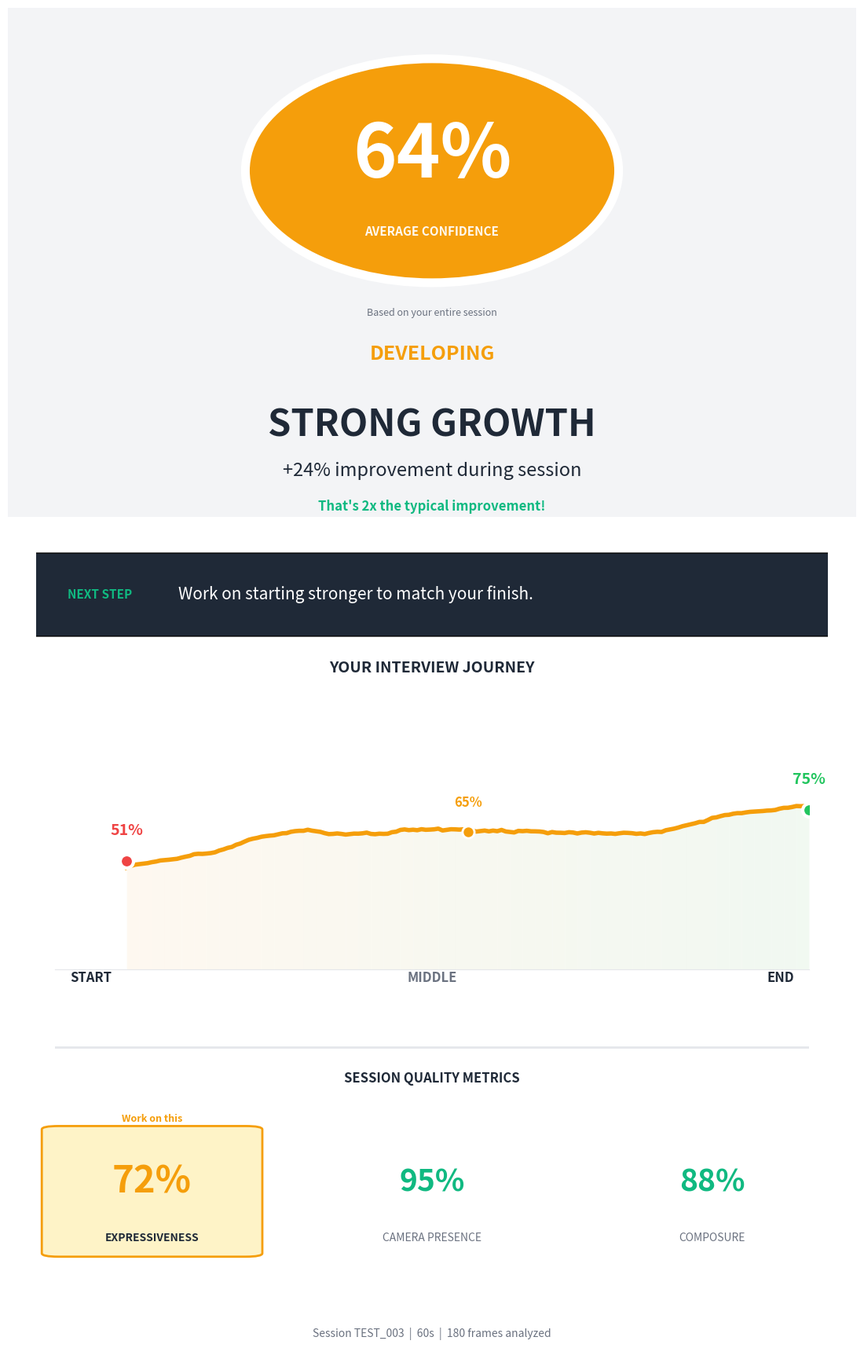

Python code for this plot:
# src/interview_report_generator.py
"""
INSIGHT-FIRST Interview Performance Report

Design Philosophy:
- The data should SCREAM the insight at first glance
- No data vomit - only what matters
- Hero metric front and center
- One clear action item
- Supporting data only if needed

Color Psychology (CONSISTENT):
- Red (0-59%): NEEDS PRACTICE
- Yellow/Amber (60-79%): DEVELOPING  
- Green (80-100%): EXCELLENT
"""

import matplotlib.pyplot as plt
import matplotlib.patches as mpatches
from matplotlib.colors import LinearSegmentedColormap
import numpy as np
import json
import os
from datetime import datetime
from typing import Dict, List, Optional, Tuple


class InterviewReportGenerator:
    """Generate insight-first interview performance reports."""
    
    # Typical improvement benchmark (for context)
    TYPICAL_IMPROVEMENT = 0.12  # 12% is average improvement
    
    def __init__(self):
        # CONSISTENT color scale - same rules for ALL metrics
        self.colors = {
            # Performance colors (UNIVERSAL scale)
            'excellent': '#10B981',    # Green (80-100%)
            'good': '#22C55E',         # Lighter green (75-79%)
            'developing': '#F59E0B',   # Amber/Yellow (60-74%)
            'needs_work': '#EF4444',   # Red (0-59%)
            
            # Chart gradient colors
            'chart_start': '#FFF4E6',  # Light orange (beginning)
            'chart_end': '#E8F5E9',    # Light green (end/growth)
            'chart_line': '#F59E0B',   # Amber line
            
            # Neutrals
            'dark': '#1F2937',         # Almost black
            'medium': '#6B7280',       # Gray
            'light': '#F3F4F6',        # Light gray
            'white': '#FFFFFF',
            
            # Divider
            'divider': '#E5E7EB',      # Subtle gray
            
            # Focus indicator
            'focus_bg': '#FEF3C7',     # Light amber background
        }
    
    def _get_score_color(self, score: float) -> str:
        """Get color based on score - UNIVERSAL scale for all metrics."""
        if score >= 0.80:
            return self.colors['excellent']
        elif score >= 0.75:
            return self.colors['good']
        elif score >= 0.60:
            return self.colors['developing']
        else:
            return self.colors['needs_work']
    
    def _get_score_label(self, score: float) -> str:
        """Get human-readable label for score."""
        if score >= 0.85:
            return "EXCELLENT"
        elif score >= 0.75:
            return "GOOD"
        elif score >= 0.60:
            return "DEVELOPING"
        else:
            return "NEEDS PRACTICE"
    
    def _get_improvement_context(self, growth: float) -> str:
        """Get context for how the improvement compares to typical."""
        if growth >= self.TYPICAL_IMPROVEMENT * 2:
            return f"That's 2x the typical improvement!"
        elif growth >= self.TYPICAL_IMPROVEMENT * 1.5:
            return f"Above average (typical is ~{self.TYPICAL_IMPROVEMENT:.0%})"
        elif growth >= self.TYPICAL_IMPROVEMENT:
            return "Right on track with typical progress"
        elif growth > 0:
            return "Some improvement - keep practicing!"
        else:
            return ""
    
    def _get_main_insight(self, data: Dict) -> Dict:
        """Extract THE main insight from the data."""
        
        avg_conf = data.get('average_confidence', 0.5)
        segments = data.get('segment_analysis', {})
        improvements = data.get('improvement_areas', [])
        stress_count = data.get('stress_spikes_count', 0)
        
        beginning = segments.get('beginning', {}).get('avg_confidence', avg_conf)
        end = segments.get('end', {}).get('avg_confidence', avg_conf)
        growth = end - beginning
        growth_context = self._get_improvement_context(growth)
        
        # Check for major issues first
        if beginning < 0.4:
            return {
                'headline': "WEAK START",
                'subtext': "Your first impression needs work",
                'context': f"Started at {beginning:.0%}. First 30 seconds are crucial.",
                'action': "Practice your opening until it's automatic.",
                'color': self.colors['needs_work']
            }
        
        if end < beginning - 0.15:
            return {
                'headline': "FADING FINISH", 
                'subtext': "You lost momentum at the end",
                'context': f"Dropped from {beginning:.0%} to {end:.0%}. Strong closings win offers.",
                'action': "Prepare a confident closing statement.",
                'color': self.colors['needs_work']
            }
        
        if stress_count > 3:
            return {
                'headline': "STRESS VISIBLE",
                'subtext': f"{stress_count} anxiety spikes detected",
                'context': "Interviewers notice sudden confidence drops.",
                'action': "Practice tough questions until they don't faze you.",
                'color': self.colors['needs_work']
            }
        
        if avg_conf < 0.45:
            return {
                'headline': "BUILD CONFIDENCE",
                'subtext': "You appear nervous on camera",
                'context': f"Overall: {avg_conf:.0%}. Body language matters.",
                'action': "Try power posing for 2 min before your next session.",
                'color': self.colors['needs_work']
            }
        
        # Positive insights
        if growth >= 0.15:
            return {
                'headline': "STRONG GROWTH",
                'subtext': f"+{growth:.0%} improvement during session",
                'context': growth_context,
                'action': "Work on starting stronger to match your finish.",
                'color': self.colors['excellent']
            }
        
        if growth >= 0.08:
            return {
                'headline': "BUILDING MOMENTUM",
                'subtext': f"+{growth:.0%} improvement",
                'context': growth_context,
                'action': "Practice starting at your peak level.",
                'color': self.colors['developing']
            }
        
        if avg_conf >= 0.80:
            return {
                'headline': "INTERVIEW READY",
                'subtext': "You project strong confidence",
                'context': f"Consistent {avg_conf:.0%} throughout. Excellent!",
                'action': "You're prepared. Trust yourself.",
                'color': self.colors['excellent']
            }
        
        if avg_conf >= 0.65:
            return {
                'headline': "SOLID PERFORMANCE",
                'subtext': "Good foundation, room to grow",
                'context': f"Steady at {avg_conf:.0%}. A bit more practice will help.",
                'action': improvements[0]['recommendation'] if improvements else "Keep practicing!",
                'color': self.colors['developing']
            }
        
        # Default
        return {
            'headline': "KEEP PRACTICING",
            'subtext': "You're making progress",
            'context': f"Currently at {avg_conf:.0%}. Each session helps.",
            'action': "Focus on one thing at a time.",
            'color': self.colors['developing']
        }
    
    def _find_weakest_metric(self, metrics: List[Tuple[str, float]]) -> int:
        """Find index of weakest metric to highlight."""
        min_val = min(m[1] for m in metrics)
        for i, (_, val) in enumerate(metrics):
            if val == min_val:
                return i
        return 0
    
    def generate_visual_report(
        self, 
        session_data: Dict, 
        save_path: str = "outputs/"
    ) -> str:
        """Generate insight-first visual report."""
        
        # Load data
        if isinstance(session_data, str):
            with open(session_data, 'r') as f:
                data = json.load(f)
        else:
            data = session_data
        
        # Get the main insight
        insight = self._get_main_insight(data)
        avg_conf = data.get('average_confidence', 0.5)
        score_color = self._get_score_color(avg_conf)
        
        # Get segment values
        segments = data.get('segment_analysis', {})
        start_value = segments.get('beginning', {}).get('avg_confidence', avg_conf)
        middle_value = segments.get('middle', {}).get('avg_confidence', avg_conf)
        end_value = segments.get('end', {}).get('avg_confidence', avg_conf)
        
        # Create clean figure
        fig = plt.figure(figsize=(12, 18), facecolor=self.colors['white'])
        
        # === SECTION 1: HERO SECTION ===
        
        ax_hero = fig.add_axes([0.05, 0.60, 0.9, 0.36])
        ax_hero.set_xlim(0, 1)
        ax_hero.set_ylim(0, 1)
        ax_hero.axis('off')
        
        # Background
        ax_hero.add_patch(mpatches.Rectangle(
            (0, 0), 1, 1, facecolor=self.colors['light'], transform=ax_hero.transAxes
        ))
        
        # Giant score circle
        circle = mpatches.Circle(
            (0.5, 0.68), 0.22, 
            facecolor=score_color,
            edgecolor=self.colors['white'],
            linewidth=8,
            transform=ax_hero.transAxes
        )
        ax_hero.add_patch(circle)
        
        # Score percentage - THE NUMBER
        ax_hero.text(0.5, 0.71, f"{avg_conf:.0%}", 
                    fontsize=68, fontweight='bold', color='white',
                    ha='center', va='center', transform=ax_hero.transAxes)
        
        # Score label - CLEARLY explains what this measures
        ax_hero.text(0.5, 0.56, "AVERAGE CONFIDENCE",
                    fontsize=11, color='white', fontweight='bold',
                    ha='center', va='center', transform=ax_hero.transAxes,
                    alpha=0.95)
        
        # Tiny context below circle
        ax_hero.text(0.5, 0.40, "Based on your entire session",
                    fontsize=9, color=self.colors['medium'], style='italic',
                    ha='center', va='center', transform=ax_hero.transAxes)
        
        # Status label - BOLDER
        ax_hero.text(0.5, 0.32, self._get_score_label(avg_conf),
                    fontsize=18, fontweight='black', color=score_color,
                    ha='center', va='center', transform=ax_hero.transAxes)
        
        # Main headline - THE INSIGHT
        ax_hero.text(0.5, 0.18, insight['headline'],
                    fontsize=34, fontweight='bold', color=self.colors['dark'],
                    ha='center', va='center', transform=ax_hero.transAxes)
        
        # Subtext
        ax_hero.text(0.5, 0.09, insight['subtext'],
                    fontsize=17, color=self.colors['dark'], fontweight='medium',
                    ha='center', va='center', transform=ax_hero.transAxes)
        
        # Context line (the "2x typical" etc.)
        if insight.get('context'):
            ax_hero.text(0.5, 0.02, insight['context'],
                        fontsize=12, color=self.colors['excellent'], fontweight='bold',
                        ha='center', va='center', transform=ax_hero.transAxes)
        
        # === SECTION 2: THE ONE ACTION ===
        
        ax_action = fig.add_axes([0.08, 0.51, 0.84, 0.07])
        ax_action.set_xlim(0, 1)
        ax_action.set_ylim(0, 1)
        ax_action.axis('off')
        
        # Action box
        ax_action.add_patch(mpatches.FancyBboxPatch(
            (0, 0.1), 1, 0.8,
            boxstyle="round,pad=0.02,rounding_size=0.02",
            facecolor=self.colors['dark'],
            transform=ax_action.transAxes
        ))
        
        ax_action.text(0.04, 0.5, "NEXT STEP",
                      fontsize=11, color=self.colors['excellent'], fontweight='bold',
                      ha='left', va='center', transform=ax_action.transAxes)
        
        ax_action.text(0.18, 0.5, insight['action'],
                      fontsize=15, color='white', fontweight='medium',
                      ha='left', va='center', transform=ax_action.transAxes)
        
        # === SECTION 3: JOURNEY VISUALIZATION ===
        
        # Title ABOVE the chart - BIGGER
        fig.text(0.5, 0.49, "YOUR INTERVIEW JOURNEY", 
                fontsize=14, fontweight='bold', color=self.colors['dark'], ha='center')
        
        ax_journey = fig.add_axes([0.10, 0.28, 0.80, 0.18])
        ax_journey.set_facecolor(self.colors['white'])
        
        # Get time series data
        time_series = data.get('time_series', {})
        timestamps = time_series.get('timestamps', [])
        confidence_scores = time_series.get('confidence_scores', [])
        
        if len(timestamps) > 1:
            # Smooth the line
            if len(confidence_scores) >= 10:
                window = len(confidence_scores) // 10
                smooth = np.convolve(confidence_scores, np.ones(window)/window, mode='valid')
                smooth_t = timestamps[window-1:]
            else:
                smooth = list(confidence_scores)
                smooth_t = list(timestamps)
            
            max_t = max(smooth_t)
            
            # === GRADIENT FILL (orange to green) ===
            # Create gradient by filling small segments with interpolated colors
            n_segments = 50
            for i in range(n_segments):
                t_start = i / n_segments
                t_end = (i + 1) / n_segments
                
                # Interpolate color from orange to green
                r = int(255 * (1 - t_end) + 232 * t_end)
                g = int(244 * (1 - t_end) + 245 * t_end)
                b = int(230 * (1 - t_end) + 233 * t_end)
                color = f'#{r:02x}{g:02x}{b:02x}'
                
                # Find indices in this time range
                idx_start = int(t_start * len(smooth_t))
                idx_end = min(int(t_end * len(smooth_t)) + 1, len(smooth_t))
                
                if idx_end > idx_start:
                    segment_t = smooth_t[idx_start:idx_end]
                    segment_v = smooth[idx_start:idx_end]
                    ax_journey.fill_between(segment_t, segment_v, alpha=0.6, color=color, linewidth=0)
            
            # Main line
            ax_journey.plot(smooth_t, smooth, linewidth=4, color=self.colors['chart_line'], zorder=3)
            
            # === THREE MARKERS: START, MIDDLE, END ===
            start_color = self._get_score_color(start_value)
            middle_color = self._get_score_color(middle_value)
            end_color = self._get_score_color(end_value)
            
            mid_t = smooth_t[len(smooth_t)//2]
            
            # Markers
            ax_journey.scatter([smooth_t[0]], [start_value], s=150, color=start_color, 
                              zorder=5, edgecolor='white', linewidth=3)
            ax_journey.scatter([mid_t], [middle_value], s=120, color=middle_color, 
                              zorder=5, edgecolor='white', linewidth=2)
            ax_journey.scatter([smooth_t[-1]], [end_value], s=150, color=end_color, 
                              zorder=5, edgecolor='white', linewidth=3)
            
            # Labels above markers
            ax_journey.text(smooth_t[0], start_value + 0.12, f"{start_value:.0%}",
                           fontsize=14, ha='center', color=start_color, fontweight='bold')
            ax_journey.text(mid_t, middle_value + 0.12, f"{middle_value:.0%}",
                           fontsize=12, ha='center', color=middle_color, fontweight='bold')
            ax_journey.text(smooth_t[-1], end_value + 0.12, f"{end_value:.0%}",
                           fontsize=14, ha='center', color=end_color, fontweight='bold')
        
        ax_journey.set_xlim(0, max(timestamps) if timestamps else 1)
        ax_journey.set_ylim(0, 1.20)
        ax_journey.spines['top'].set_visible(False)
        ax_journey.spines['right'].set_visible(False)
        ax_journey.spines['left'].set_visible(False)
        ax_journey.spines['bottom'].set_color(self.colors['divider'])
        ax_journey.tick_params(left=False, labelleft=False)
        # Hide x-axis tick labels to avoid overlap with our custom labels
        ax_journey.tick_params(bottom=False, labelbottom=False)
        
        # Phase labels below x-axis - clean positioning, no overlap with ticks
        if timestamps:
            max_t = max(timestamps)
            # Use figure text instead of axes text to avoid tick overlap
            ax_journey.text(max_t * 0.02, -0.06, "START", fontsize=12, fontweight='bold',
                           color=self.colors['dark'], ha='left')
            ax_journey.text(max_t * 0.50, -0.06, "MIDDLE", fontsize=12, fontweight='bold',
                           color=self.colors['medium'], ha='center')
            ax_journey.text(max_t * 0.98, -0.06, "END", fontsize=12, fontweight='bold',
                           color=self.colors['dark'], ha='right')
        
        # === DIVIDER LINE ===
        ax_divider = fig.add_axes([0.10, 0.22, 0.80, 0.01])
        ax_divider.axhline(y=0.5, color=self.colors['divider'], linewidth=2)
        ax_divider.axis('off')
        
        # === SECTION 4: SUPPORTING METRICS ===
        
        # Section header - BOLDER
        fig.text(0.5, 0.20, "SESSION QUALITY METRICS", 
                fontsize=12, color=self.colors['dark'], ha='center', fontweight='bold')
        
        ax_stats = fig.add_axes([0.05, 0.06, 0.90, 0.12])
        ax_stats.set_xlim(0, 1)
        ax_stats.set_ylim(0, 1)
        ax_stats.axis('off')
        
        # Metrics - user-friendly labels (not technical terms)
        metrics = [
            ("EXPRESSIVENESS", data.get('engagement_score', 0)),
            ("CAMERA PRESENCE", data.get('face_detection_rate', 0)),  # Not "Face Detection" - that's technical
            ("COMPOSURE", data.get('face_stability', 0)),  # "Composure" > "Head Stability"
        ]
        
        weakest_idx = self._find_weakest_metric(metrics)
        
        for i, (label, value) in enumerate(metrics):
            x = 0.17 + i * 0.33
            
            color = self._get_score_color(value)
            
            if i == weakest_idx:
                # === IMPROVED FOCUS INDICATOR ===
                # Background highlight box
                ax_stats.add_patch(mpatches.FancyBboxPatch(
                    (x - 0.12, 0.15), 0.24, 0.75,
                    boxstyle="round,pad=0.01,rounding_size=0.02",
                    facecolor=self.colors['focus_bg'],
                    edgecolor=self.colors['developing'],
                    linewidth=2,
                    transform=ax_stats.transAxes
                ))
                fontsize = 34
                # "Work on this" indicator
                ax_stats.text(x, 0.95, "Work on this",
                             fontsize=9, color=self.colors['developing'], fontweight='bold',
                             ha='center', va='center', transform=ax_stats.transAxes)
            else:
                fontsize = 28
            
            # Value
            ax_stats.text(x, 0.58, f"{value:.0%}", fontsize=fontsize, fontweight='bold',
                         color=color, ha='center', va='center', transform=ax_stats.transAxes)
            
            # Label
            ax_stats.text(x, 0.25, label, fontsize=10, 
                         color=self.colors['dark'] if i == weakest_idx else self.colors['medium'],
                         ha='center', va='center', transform=ax_stats.transAxes,
                         fontweight='bold' if i == weakest_idx else 'normal')
        
        # === FOOTER ===
        
        session_id = data.get('session_id', '')
        duration = data.get('session_duration', 0)
        frames = data.get('frames_analyzed', 0)
        
        fig.text(0.5, 0.02, f"Session {session_id}  |  {duration:.0f}s  |  {frames} frames analyzed",
                fontsize=10, color=self.colors['medium'], ha='center')
        
        # Save
        os.makedirs(save_path, exist_ok=True)
        session_id = data.get('session_id', datetime.now().strftime("%Y%m%d_%H%M%S"))
        filename = f"{save_path}interview_report_{session_id}.png"
        
        plt.savefig(filename, dpi=150, bbox_inches='tight', 
                   facecolor=self.colors['white'], edgecolor='none')
        
        print(f"Report saved: {filename}")
        
        plt.close()
        return filename
    
    def generate_text_report(self, session_data: Dict, save_path: str = "outputs/") -> str:
        """Generate comprehensive detailed text report with all metrics."""
        
        if isinstance(session_data, str):
            with open(session_data, 'r') as f:
                data = json.load(f)
        else:
            data = session_data
        
        insight = self._get_main_insight(data)
        avg_conf = data.get('average_confidence', 0.5)
        
        # Get all data
        segments = data.get('segment_analysis', {})
        start_value = segments.get('beginning', {}).get('avg_confidence', avg_conf)
        middle_value = segments.get('middle', {}).get('avg_confidence', avg_conf)
        end_value = segments.get('end', {}).get('avg_confidence', avg_conf)
        
        engagement = data.get('engagement_score', 0)
        face_detection = data.get('face_detection_rate', 0)
        stability = data.get('face_stability', 0)
        stress_spikes = data.get('stress_spikes_count', 0)
        
        session_id = data.get('session_id', 'N/A')
        duration = data.get('session_duration', 0)
        frames = data.get('frames_analyzed', 0)
        
        time_series = data.get('time_series', {})
        confidence_scores = time_series.get('confidence_scores', [])
        
        # Calculate additional stats
        if confidence_scores:
            min_conf = min(confidence_scores)
            max_conf = max(confidence_scores)
            std_conf = float(np.std(confidence_scores))
            
            # Find best and worst moments
            best_idx = confidence_scores.index(max_conf)
            worst_idx = confidence_scores.index(min_conf)
            best_time = best_idx * (duration / len(confidence_scores)) if len(confidence_scores) > 0 else 0
            worst_time = worst_idx * (duration / len(confidence_scores)) if len(confidence_scores) > 0 else 0
        else:
            min_conf = max_conf = avg_conf
            std_conf = 0
            best_time = worst_time = 0
        
        growth = end_value - start_value
        growth_context = self._get_improvement_context(growth)
        
        lines = []
        
        # Header
        lines.append("=" * 70)
        lines.append("                    INTERVIEW PERFORMANCE REPORT")
        lines.append("                         DETAILED ANALYSIS")
        lines.append("=" * 70)
        lines.append("")
        
        # Session Info
        lines.append("-" * 70)
        lines.append("SESSION INFORMATION")
        lines.append("-" * 70)
        lines.append(f"  Session ID:        {session_id}")
        lines.append(f"  Duration:          {duration:.1f} seconds")
        lines.append(f"  Frames Analyzed:   {frames}")
        lines.append(f"  Frame Rate:        {frames/duration:.1f} FPS" if duration > 0 else "  Frame Rate:        N/A")
        lines.append("")
        
        # Executive Summary
        lines.append("-" * 70)
        lines.append("EXECUTIVE SUMMARY")
        lines.append("-" * 70)
        lines.append(f"  Overall Score:     {avg_conf:.1%} ({self._get_score_label(avg_conf)})")
        lines.append(f"  Headline:          {insight['headline']}")
        lines.append(f"  Summary:           {insight['subtext']}")
        if insight.get('context'):
            lines.append(f"  Context:           {insight['context']}")
        lines.append("")
        lines.append(f"  RECOMMENDED ACTION:")
        lines.append(f"  >>> {insight['action']}")
        lines.append("")
        
        # Confidence Analysis
        lines.append("-" * 70)
        lines.append("CONFIDENCE ANALYSIS")
        lines.append("-" * 70)
        lines.append("")
        lines.append("  Overall Statistics:")
        lines.append(f"    Average:         {avg_conf:.1%}")
        lines.append(f"    Minimum:         {min_conf:.1%}")
        lines.append(f"    Maximum:         {max_conf:.1%}")
        lines.append(f"    Std Deviation:   {std_conf:.3f} ({self._interpret_std(std_conf)})")
        lines.append("")
        lines.append("  Segment Breakdown:")
        lines.append(f"    Beginning:       {start_value:.1%} {self._get_trend_arrow(0, start_value)}")
        lines.append(f"    Middle:          {middle_value:.1%} {self._get_trend_arrow(start_value, middle_value)}")
        lines.append(f"    End:             {end_value:.1%} {self._get_trend_arrow(middle_value, end_value)}")
        lines.append("")
        lines.append("  Growth Analysis:")
        lines.append(f"    Total Change:    {'+' if growth >= 0 else ''}{growth:.1%}")
        lines.append(f"    Interpretation:  {growth_context}")
        lines.append(f"    Typical Range:   10-15% improvement is average")
        lines.append("")
        lines.append("  Key Moments:")
        lines.append(f"    Peak Confidence: {max_conf:.1%} at {best_time:.1f}s")
        lines.append(f"    Low Point:       {min_conf:.1%} at {worst_time:.1f}s")
        lines.append(f"    Stress Spikes:   {stress_spikes} detected")
        lines.append("")
        
        # Session Quality Metrics
        lines.append("-" * 70)
        lines.append("SESSION QUALITY METRICS")
        lines.append("-" * 70)
        lines.append("")
        lines.append(f"  Expressiveness:    {engagement:.1%} ({self._get_score_label(engagement)})")
        lines.append(f"    > Measures how varied your facial expressions were")
        lines.append(f"    > Higher = more engaging, dynamic presence")
        if engagement < 0.75:
            lines.append(f"    ! TIP: Try to show more natural reactions and expressions")
        lines.append("")
        lines.append(f"  Face Detection:    {face_detection:.1%} ({self._get_score_label(face_detection)})")
        lines.append(f"    > Percentage of frames where your face was visible")
        lines.append(f"    > Target: 95%+ for reliable analysis")
        if face_detection < 0.90:
            lines.append(f"    ! TIP: Ensure good lighting and face the camera directly")
        lines.append("")
        lines.append(f"  Head Stability:    {stability:.1%} ({self._get_score_label(stability)})")
        lines.append(f"    > How steady your head position was during the session")
        lines.append(f"    > Higher = less fidgeting, more composed appearance")
        if stability < 0.80:
            lines.append(f"    ! TIP: Try to minimize head movements and maintain eye contact")
        lines.append("")
        
        # Detailed Timeline (if we have enough data)
        if len(confidence_scores) >= 10:
            lines.append("-" * 70)
            lines.append("TIMELINE BREAKDOWN")
            lines.append("-" * 70)
            lines.append("")
            
            # Split into 6 segments for detailed view
            n_segments = 6
            segment_size = len(confidence_scores) // n_segments
            segment_duration = duration / n_segments
            
            lines.append("  Time        Confidence   Trend    Notes")
            lines.append("  " + "-" * 55)
            
            prev_avg = None
            for i in range(n_segments):
                start_idx = i * segment_size
                end_idx = (i + 1) * segment_size if i < n_segments - 1 else len(confidence_scores)
                segment_scores = confidence_scores[start_idx:end_idx]
                segment_avg = np.mean(segment_scores)
                
                time_start = i * segment_duration
                time_end = (i + 1) * segment_duration
                
                trend = self._get_trend_arrow(prev_avg, segment_avg) if prev_avg else "   "
                note = self._get_segment_note(segment_avg, prev_avg, i, n_segments)
                
                lines.append(f"  {time_start:5.1f}s-{time_end:5.1f}s   {segment_avg:5.1%}        {trend}      {note}")
                prev_avg = segment_avg
            
            lines.append("")
        
        # Improvement Areas
        lines.append("-" * 70)
        lines.append("AREAS FOR IMPROVEMENT")
        lines.append("-" * 70)
        lines.append("")
        
        improvements = []
        if start_value < 0.60:
            improvements.append(("Opening Confidence", "Practice your introduction until it feels natural", "HIGH"))
        if engagement < 0.75:
            improvements.append(("Expressiveness", "Show more natural reactions - nod, smile, show interest", "MEDIUM"))
        if stability < 0.80:
            improvements.append(("Body Language", "Reduce fidgeting - plant your feet, relax shoulders", "MEDIUM"))
        if stress_spikes > 2:
            improvements.append(("Stress Management", "Practice deep breathing before tough questions", "HIGH"))
        if end_value < start_value:
            improvements.append(("Stamina", "Work on maintaining energy throughout longer sessions", "MEDIUM"))
        if face_detection < 0.90:
            improvements.append(("Camera Setup", "Improve lighting and camera angle for better visibility", "LOW"))
        
        if improvements:
            for area, tip, priority in improvements:
                lines.append(f"  [{priority}] {area}")
                lines.append(f"         {tip}")
                lines.append("")
        else:
            lines.append("  No major issues detected. Keep up the great work!")
            lines.append("")
        
        # Strengths
        lines.append("-" * 70)
        lines.append("YOUR STRENGTHS")
        lines.append("-" * 70)
        lines.append("")
        
        strengths = []
        if growth >= 0.15:
            strengths.append("Strong ability to warm up and build confidence during sessions")
        if end_value >= 0.75:
            strengths.append("Excellent finishing presence - you end on a high note")
        if stability >= 0.85:
            strengths.append("Composed body language with minimal fidgeting")
        if engagement >= 0.80:
            strengths.append("Engaging and expressive communication style")
        if face_detection >= 0.95:
            strengths.append("Great camera presence and positioning")
        if stress_spikes == 0:
            strengths.append("Consistent confidence without visible stress moments")
        if std_conf < 0.10:
            strengths.append("Very stable and consistent confidence throughout")
        
        if strengths:
            for strength in strengths:
                lines.append(f"  + {strength}")
            lines.append("")
        else:
            lines.append("  Keep practicing to develop your interview strengths!")
            lines.append("")
        
        # Comparison to Benchmarks
        lines.append("-" * 70)
        lines.append("BENCHMARK COMPARISON")
        lines.append("-" * 70)
        lines.append("")
        lines.append("  Your Score vs. Typical Candidates:")
        lines.append("")
        lines.append(f"  Metric           You      Typical    Status")
        lines.append("  " + "-" * 45)
        lines.append(f"  Confidence       {avg_conf:5.0%}      60%       {self._vs_benchmark(avg_conf, 0.60)}")
        lines.append(f"  Improvement      {growth:+5.0%}     +12%       {self._vs_benchmark(growth, 0.12)}")
        lines.append(f"  Expressiveness   {engagement:5.0%}      70%       {self._vs_benchmark(engagement, 0.70)}")
        lines.append(f"  Stability        {stability:5.0%}      75%       {self._vs_benchmark(stability, 0.75)}")
        lines.append("")
        
        # Final Score Card
        lines.append("-" * 70)
        lines.append("FINAL SCORE CARD")
        lines.append("-" * 70)
        lines.append("")
        lines.append(f"  +{'=' * 40}+")
        lines.append(f"  |{'OVERALL INTERVIEW READINESS':^40}|")
        lines.append(f"  +{'=' * 40}+")
        lines.append(f"  |{' ' * 40}|")
        lines.append(f"  |{f'{avg_conf:.0%}':^40}|")
        lines.append(f"  |{self._get_score_label(avg_conf):^40}|")
        lines.append(f"  |{' ' * 40}|")
        lines.append(f"  +{'=' * 40}+")
        lines.append("")
        
        # Footer
        lines.append("=" * 70)
        lines.append(f"Report generated: {datetime.now().strftime('%Y-%m-%d %H:%M:%S')}")
        lines.append("Interview Emotion Detection System v1.0")
        lines.append("=" * 70)
        
        # Save
        os.makedirs(save_path, exist_ok=True)
        session_id = data.get('session_id', datetime.now().strftime("%Y%m%d_%H%M%S"))
        filename = f"{save_path}interview_report_{session_id}.txt"
        
        with open(filename, 'w') as f:
            f.write('\n'.join(lines))
        
        print(f"Text report saved: {filename}")
        return filename
    
    def _interpret_std(self, std: float) -> str:
        """Interpret standard deviation."""
        if std < 0.08:
            return "Very consistent"
        elif std < 0.12:
            return "Fairly stable"
        elif std < 0.18:
            return "Some variation"
        else:
            return "High variability"
    
    def _get_trend_arrow(self, prev: Optional[float], curr: float) -> str:
        """Get trend arrow between two values."""
        if prev is None:
            return "   "
        diff = curr - prev
        if diff > 0.05:
            return "[+]"
        elif diff < -0.05:
            return "[-]"
        else:
            return "[=]"
    
    def _get_segment_note(self, avg: float, prev: Optional[float], idx: int, total: int) -> str:
        """Get note for a timeline segment."""
        if idx == 0:
            if avg < 0.50:
                return "Nervous start"
            elif avg < 0.65:
                return "Cautious opening"
            else:
                return "Strong start"
        elif idx == total - 1:
            if prev and avg > prev + 0.05:
                return "Strong finish!"
            elif prev and avg < prev - 0.05:
                return "Energy dropped"
            else:
                return "Steady close"
        else:
            if prev and avg > prev + 0.08:
                return "Building momentum"
            elif prev and avg < prev - 0.08:
                return "Confidence dip"
            else:
                return "Holding steady"
    
    def _vs_benchmark(self, value: float, benchmark: float) -> str:
        """Compare value to benchmark."""
        if value >= benchmark * 1.15:
            return "ABOVE"
        elif value >= benchmark * 0.90:
            return "ON PAR"
        else:
            return "BELOW"


# Test
if __name__ == "__main__":
    import random
    
    print("Testing Insight-First Report Generator")
    print("=" * 50)
    
    # Create test data with realistic patterns
    timestamps = [i * 0.33 for i in range(180)]
    
    # Simulate nervous start, warming up, strong finish
    confidence_scores = []
    for i in range(180):
        if i < 40:
            base = 0.45 + (i / 40) * 0.15  # Start nervous, improve
        elif i < 140:
            base = 0.65 + random.uniform(-0.05, 0.05)  # Stable middle
        else:
            base = 0.70 + ((i - 140) / 40) * 0.1  # Strong finish
        confidence_scores.append(min(0.95, max(0.2, base + random.uniform(-0.05, 0.05))))
    
    sample_data = {
        'session_id': 'TEST_003',
        'session_duration': 60.0,
        'frames_analyzed': 180,
        'average_confidence': np.mean(confidence_scores),
        'engagement_score': 0.72,      # Yellow (60-79%) - weakest
        'face_stability': 0.88,        # Green (80+%)
        'face_detection_rate': 0.95,   # Green (80+%)
        'stress_spikes_count': 1,
        
        'segment_analysis': {
            'beginning': {'avg_confidence': np.mean(confidence_scores[:36])},
            'middle': {'avg_confidence': np.mean(confidence_scores[36:144])},
            'end': {'avg_confidence': np.mean(confidence_scores[144:])}
        },
        
        'improvement_areas': [
            {'recommendation': 'Practice your opening statement until it flows naturally.'}
        ],
        
        'time_series': {
            'timestamps': timestamps,
            'confidence_scores': confidence_scores
        }
    }
    
    generator = InterviewReportGenerator()
    generator.generate_visual_report(sample_data)
    generator.generate_text_report(sample_data)
    
    print("\nDone! Check outputs/ folder")
    print("\nImprovements made:")
    print("  1. Gradient fill: orange (start) -> green (end)")
    print("  2. Bolder typography throughout")
    print("  3. 'Work on this' highlight box for weak metric")
    print("  4. 'AVERAGE CONFIDENCE' label clarified")
    print("  5. Context line: '2x typical improvement!'")
    print("  6. Middle marker added to chart")
    print("  7. Bigger chart title")
